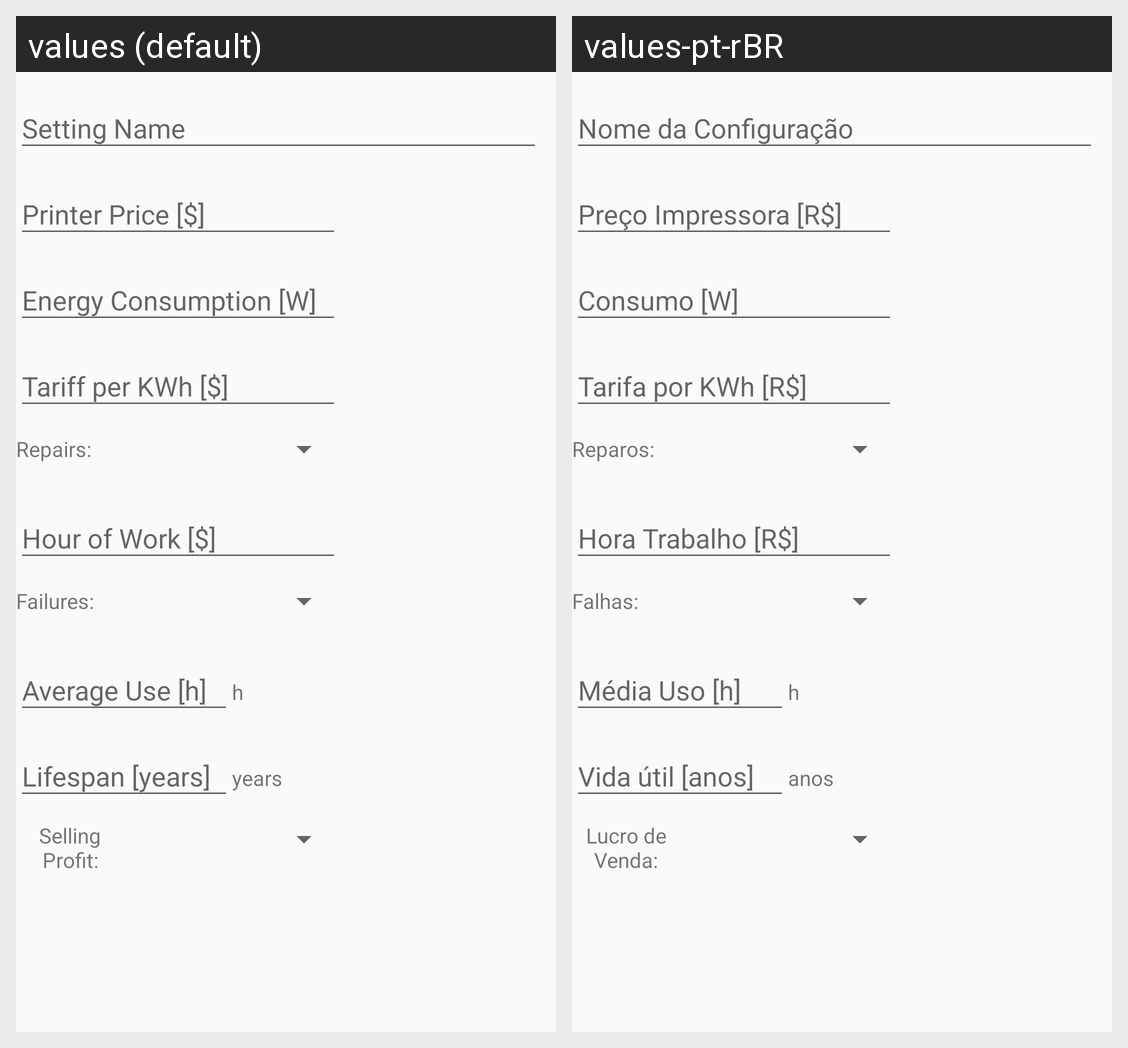

The same Android screen rendered under two of its app's locales, left to right. List the strings drawn on it with the default value and each locale's translation.
Android screen res/layout/dialog_configurations_item.xml rendered under 2 locales, left to right: values (default), values-pt-rBR. Device: Nexus 5 (rendered at 1080×1920; each locale shown at half size, 540×960, under a caption strip naming it); theme AppTheme.
Strings drawn on this screen, with the default value and each locale's value (text and hints the layout hard-codes, and strings that could not be matched under every locale, appear in the picture but are not listed):

nome_configuracao
  values: Setting Name
  values-pt-rBR: Nome da Configuração

preco_impressora
  values: Printer Price [$]
  values-pt-rBR: Preço Impressora [R$]

consumo_impressora
  values: Energy Consumption [W]
  values-pt-rBR: Consumo [W]

tarifa
  values: Tariff per KWh [$]
  values-pt-rBR: Tarifa por KWh [R$]

reparo
  values: Repairs:
  values-pt-rBR: Reparos:

hora_trabalho
  values: Hour of Work [$]
  values-pt-rBR: Hora Trabalho [R$]

falhas
  values: Failures:
  values-pt-rBR: Falhas:

media_uso
  values: Average Use [h]
  values-pt-rBR: Média Uso [h]

anos_uso
  values: Lifespan [years]
  values-pt-rBR: Vida útil [anos]

anos
  values: years
  values-pt-rBR: anos

taxa_lucro
  values: Selling Profit:
  values-pt-rBR: Lucro de Venda:
